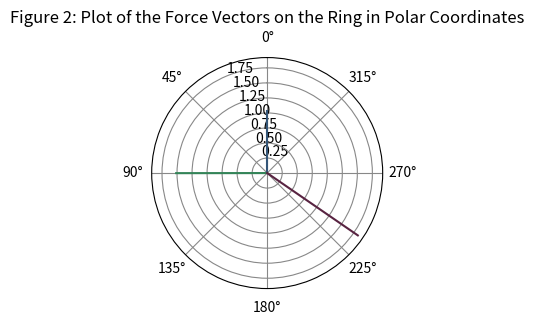

The matplotlib source for this figure:
import numpy as np #Imports numpy
import matplotlib.pyplot as plt #Imports the graphing library

#array of the force vectors along with an associated color for differentiation
vectors = [[0.0, .10462 * 9.81,'#345678'], [(90.1/360)*(2*3.14), .15441 * 9.81,'#338458'], [(235.6/360)*(2*3.14), .18657 * 9.81,'#582341']]



# Polar plotting
fig = plt.figure(figsize=(3, 3))  # Size
ax = plt.subplot(111, polar=True)  # Create subplot
plt.grid(color='#888888')  # Color the grid
ax.set_theta_zero_location('N')  # Set zero to North, or the top
plt.title("Figure 2: Plot of the Force Vectors on the Ring in Polar Coordinates")

for v in vectors:
    ax.plot((0, v[0]), ( 0, v[1]), c = v[2], zorder = 3) #graphs force vectors
    ax.scatter((0, v[0]), ( 0, v[1]), c=v[2], s=(3.14*0.001 * (((0.1/360)*(2*3.14)*v[1]/9.81)))) #adds uncertainty elipsies based on known uncertainty
fig.show()
